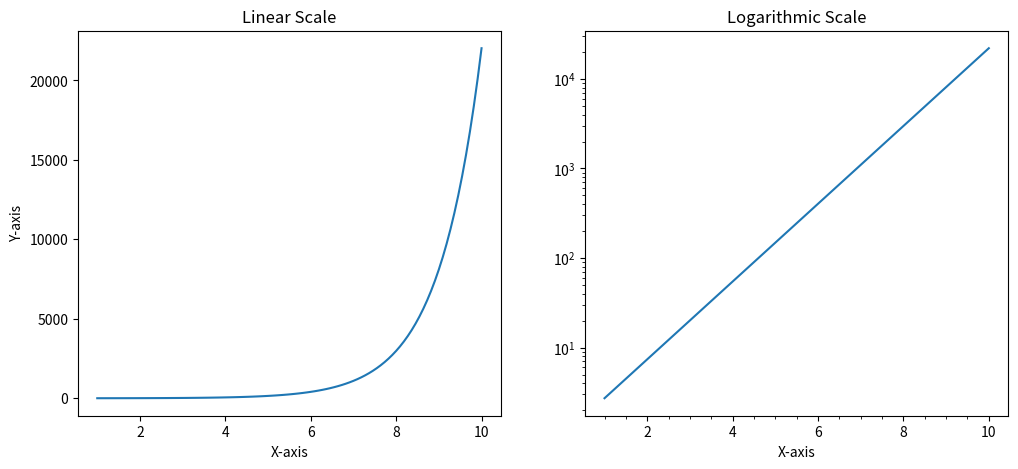

The matplotlib source for this figure:
from matplotlib.ticker import MultipleLocator, NullLocator
import matplotlib.pyplot as plt
import numpy as np

# Data that grows exponentially
x = np.linspace(1, 10, 100)
y = np.exp(x)

fig, (ax1, ax2) = plt.subplots(1, 2, figsize=(12, 5))

# Plot 1: Linear Scale
ax1.plot(x, y)
ax1.set_title('Linear Scale')
ax1.set_xlabel('X-axis')
ax1.set_ylabel('Y-axis')

# Plot 2: Logarithmic Scale
ax2.plot(x, y)
ax2.set_yscale('log') # Set y-axis to a logarithmic scale
ax2.set_title('Logarithmic Scale')
ax2.set_xlabel('X-axis')

# Customize the ticks on the log plot's x-axis
ax2.xaxis.set_major_locator(MultipleLocator(2)) # Major ticks every 2 units
ax2.xaxis.set_minor_locator(MultipleLocator(0.5)) # Minor ticks every 0.5 units

plt.show()
